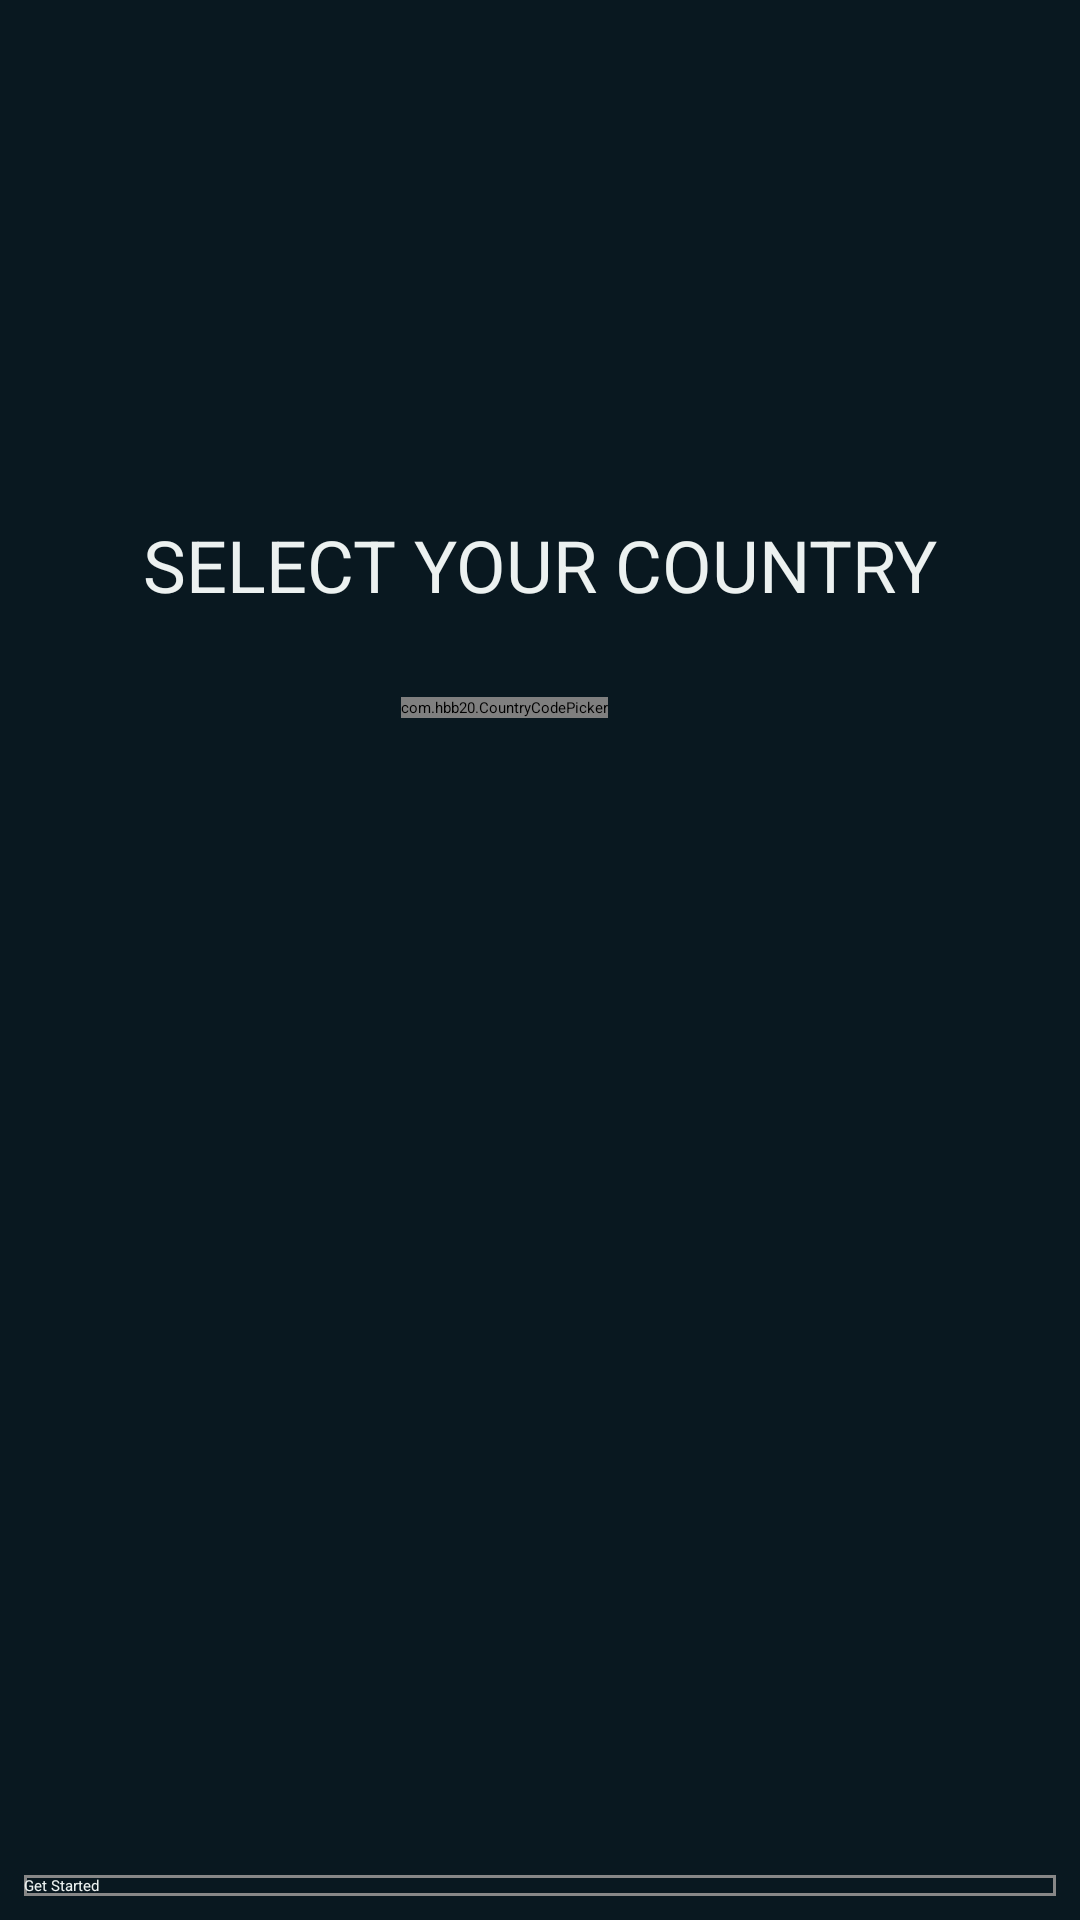

Produce the Android XML layout that renders to this screen, including the resource entries it uses.
<!-- AndroidManifest.xml: activity theme FullscreenTheme -->
<!-- res/layout/activity_welcom.xml -->
<?xml version="1.0" encoding="utf-8"?>
<android.support.constraint.ConstraintLayout xmlns:android="http://schemas.android.com/apk/res/android"
    xmlns:app="http://schemas.android.com/apk/res-auto"
    xmlns:tools="http://schemas.android.com/tools"
    android:layout_width="match_parent"
    android:layout_height="match_parent"
    android:layout_gravity="center_horizontal"
    android:background="@color/colorPrimary"
    tools:context="com.apptuned.betadvisor.WelcomActivity">

    <Button
        android:id="@+id/btn_getStarted"
        android:layout_width="match_parent"
        android:layout_height="wrap_content"
        android:layout_marginEnd="8dp"
        android:layout_marginLeft="8dp"
        android:layout_marginRight="8dp"
        android:layout_marginStart="8dp"
        android:layout_marginTop="31dp"
        android:background="@drawable/background_card"
        android:enabled="true"
        android:text="@string/get_started"
        android:textColor="@color/colorPrimaryLight"
        app:layout_constraintLeft_toLeftOf="parent"
        app:layout_constraintRight_toRightOf="parent"
        app:layout_constraintTop_toBottomOf="@+id/ccp"
        app:layout_constraintHorizontal_bias="0.0"
        app:layout_constraintBottom_toBottomOf="parent"
        android:layout_marginBottom="8dp"
        app:layout_constraintVertical_bias="1.0" />

    
    
    
    
    
    
    
    
    
    
    
    

    <TextView
        android:id="@+id/tv_selectCountry"
        android:layout_width="wrap_content"
        android:layout_height="wrap_content"
        android:layout_marginEnd="8dp"
        android:layout_marginLeft="8dp"
        android:layout_marginRight="8dp"
        android:layout_marginStart="8dp"
        android:layout_marginTop="172dp"
        android:capitalize="words"
        android:text="@string/select_country"
        android:textColor="@color/colorPrimaryLight"
        android:textSize="24sp"
        app:layout_constraintLeft_toLeftOf="parent"
        app:layout_constraintRight_toRightOf="parent"
        app:layout_constraintTop_toTopOf="parent"
        app:layout_constraintHorizontal_bias="0.504" />

    <com.hbb20.CountryCodePicker
        android:id="@+id/ccp"
        android:layout_width="wrap_content"
        android:layout_height="wrap_content"
        android:layout_marginEnd="8dp"
        android:layout_marginLeft="8dp"
        android:layout_marginRight="8dp"
        android:layout_marginStart="8dp"
        android:layout_marginTop="28dp"
        app:ccp_autoDetectCountry="true"
        app:ccp_contentColor="@color/colorPrimaryLight"
        app:ccp_countryPreference="KE,UG,TZ,SD,RW"
        app:ccp_showFullName="true"
        app:ccp_showPhoneCode="false"
        app:layout_constraintHorizontal_bias="0.457"
        app:layout_constraintLeft_toLeftOf="parent"
        app:layout_constraintRight_toRightOf="parent"
        app:layout_constraintTop_toBottomOf="@+id/tv_selectCountry" />

</android.support.constraint.ConstraintLayout>
<!-- resources referenced by this layout -->
<resources>
  <color name="colorPrimary">#091820</color>
  <color name="colorPrimaryLight">#ecf1f0</color>
  <!-- drawable background_card (drawable) -->
  <?xml version="1.0" encoding="utf-8"?>
  <shape xmlns:android="http://schemas.android.com/apk/res/android"
      android:shape="rectangle">
      <stroke
          android:width="1dp"
          android:color="@color/colorGreyLight" />
  </shape>
  <string name="get_started">Get Started</string>
  <string name="select_country">SELECT YOUR COUNTRY</string>
  <color name="colorGreyLight">#878787</color>
</resources>
